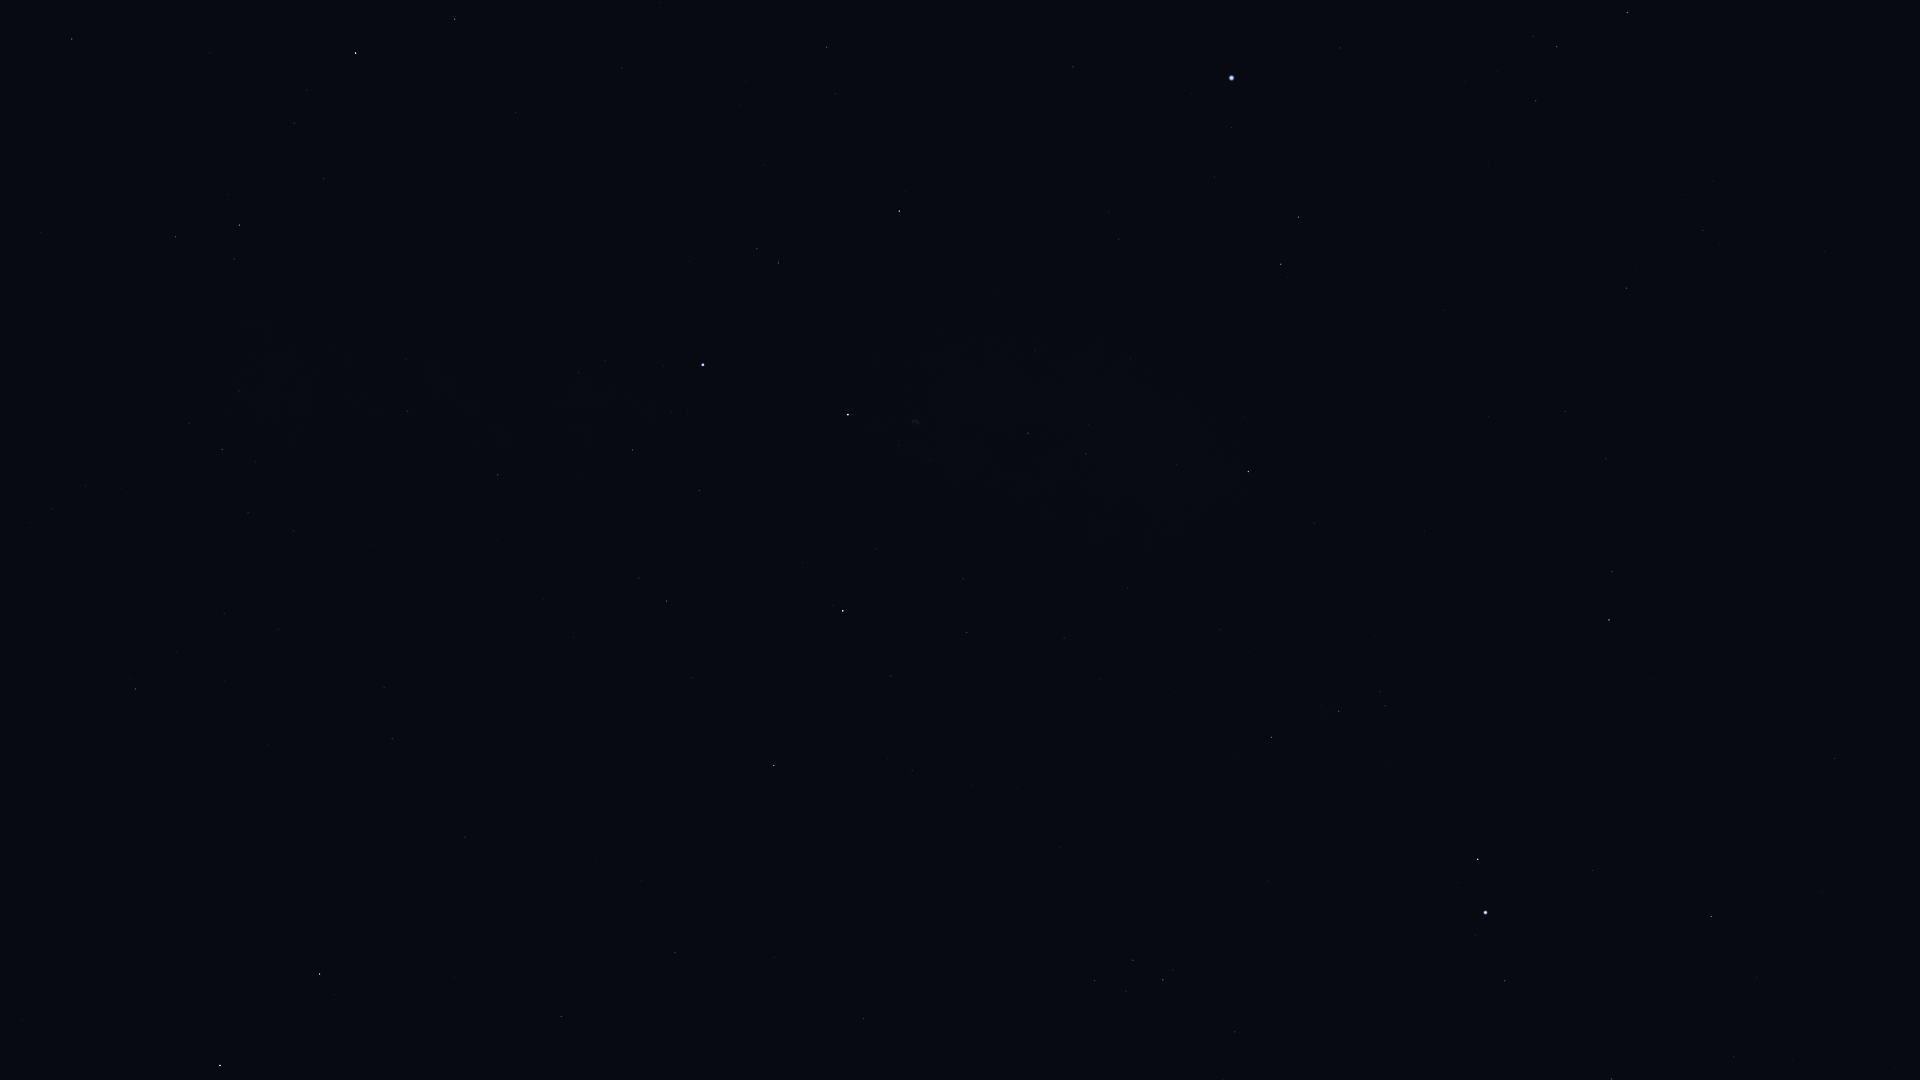

Source data for this figure (header and first rows):
Star_ID, Name, X, Y
86974, HIP 86974, 1627, 12
87933, HIP 87933, 1557, 46
88794, HIP 88794, 1536, 101
91262, Vega, 1232, 78
91852, Xihe, 1256, 139
92420, Sheliak, 1298, 217
92791, HIP 92791, 1215, 177
92895, Kaveh, 1836, 755
92946, Alya, 1835, 758
93194, Sulafat, 1281, 264
93747, Okab, 1609, 620
94481, Aladfar, 1109, 212
95771, Anser, 1314, 523
95853, HIP 95853, 827, 47
95947, Albireo, 1248, 471
96078, Uruk, 1443, 687
96757, Sham, 1380, 692
96837, HIP 96837, 1385, 706
97165, Fawaris, 899, 211
97278, Tarazed, 1478, 859
97365, HIP 97365, 1339, 711
97649, Altair, 1486, 912
97938, Libertas, 1475, 935
98036, Alshain, 1505, 981
98110, HIP 98110, 1028, 433
98337, HIP 98337, 1272, 737
98543, HIP 98543, 1128, 588
98920, HIP 98920, 1234, 752
100453, Sadr, 848, 415
101421, Aldulfin, 1235, 1032
101769, Rotanev, 1163, 980
101958, Sualocin, 1133, 960
102098, Deneb, 703, 365
102488, Aljanah, 843, 611
105199, Alderamin, 356, 53
107136, Azelfafage, 406, 359
107310, HIP 107310, 642, 881
107354, HIP 107354, 675, 953
108917, Kurhah, 210, 53
109176, HIP 109176, 561, 1016
109352, HIP 109352, 469, 836
109492, HIP 109492, 240, 225
109937, HIP 109937, 392, 739
110538, HIP 110538, 239, 391
110609, HIP 110609, 256, 462
111022, HIP 111022, 248, 513
111104, HIP 111104, 279, 629
111169, HIP 111169, 222, 449
112158, Matar, 320, 974
112724, HIP 112724, 72, 39
113881, Scheat, 220, 1065
116076, Veritate, 1, 799
